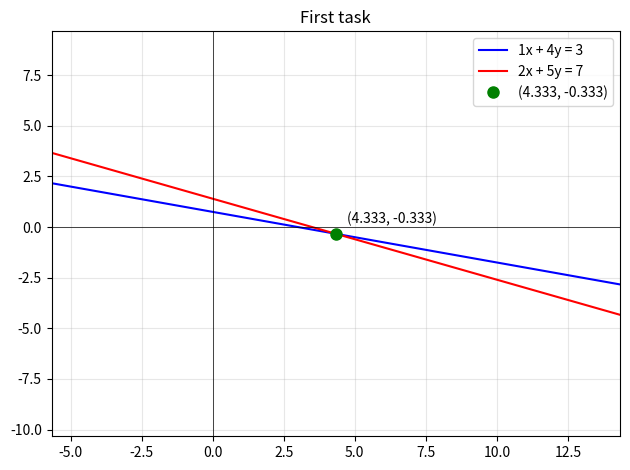

Write the Python code that produced this figure.
import matplotlib.pyplot as plt
import numpy as np
x_c, y_c = 4.33333, -0.333333
x = np.linspace(x_c - 10, x_c + 10, 400)
plt.xlim(x_c - 10, x_c + 10)
plt.ylim(y_c - 10, y_c + 10)
if abs(4) > 1e-9:
    plt.plot(x, (3 - 1*x) / 4, 'b-', label='1x + 4y = 3')
else:
    plt.axvline(x=3, color='b', label='x = 3')
if abs(5) > 1e-9:
    plt.plot(x, (7 - 2*x) / 5, 'r-', label='2x + 5y = 7')
else:
    plt.axvline(x=3.5, color='r', label='x = 3.5')
plt.plot(x_c, y_c, 'go', markersize=8, label=f'({x_c:.3f}, {y_c:.3f})')
plt.annotate(f'({x_c:.3f}, {y_c:.3f})', (x_c, y_c), textcoords='offset points', xytext=(8, 8))
plt.axhline(0, color='black', linewidth=0.5)
plt.axvline(0, color='black', linewidth=0.5)
plt.grid(True, alpha=0.3)
plt.legend()
plt.title('First task')
plt.tight_layout()
plt.show()
